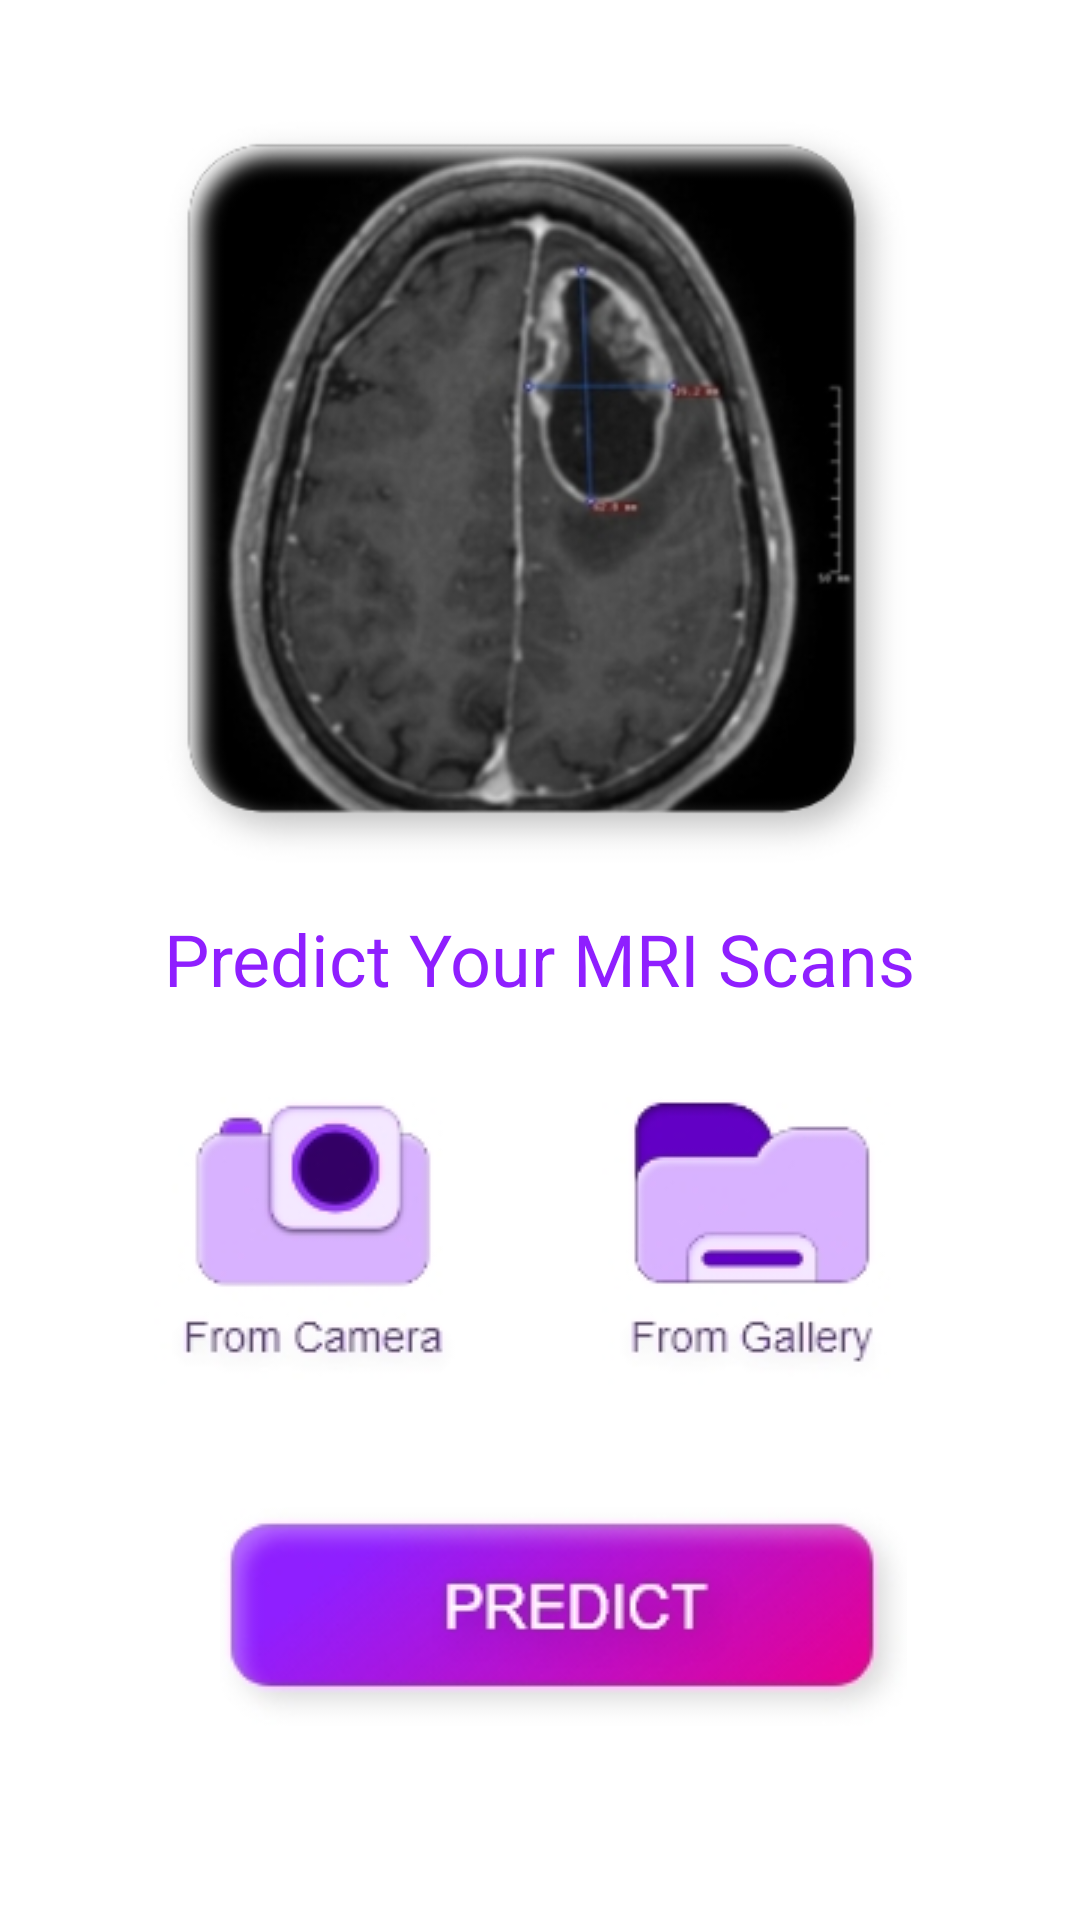

Reconstruct the res/layout file that produces this screen, plus the resources it refers to.
<!-- AndroidManifest.xml: application theme Theme.Brain -->
<!-- res/layout/activity_detect.xml -->
<?xml version="1.0" encoding="utf-8"?>
<androidx.constraintlayout.widget.ConstraintLayout xmlns:android="http://schemas.android.com/apk/res/android"
    xmlns:app="http://schemas.android.com/apk/res-auto"
    xmlns:tools="http://schemas.android.com/tools"
    android:layout_width="match_parent"
    android:layout_height="match_parent"
    tools:context=".Detect">

    <ImageView
        android:id="@+id/imgMri"
        android:layout_width="303dp"
        android:layout_height="256dp"
        android:contentDescription="@string/mri"
        android:src="@drawable/mri"
        app:layout_constraintBottom_toBottomOf="parent"
        app:layout_constraintEnd_toEndOf="parent"
        app:layout_constraintHorizontal_bias="0.472"
        app:layout_constraintStart_toStartOf="parent"
        app:layout_constraintTop_toTopOf="parent"
        app:layout_constraintVertical_bias="0.094" />

    <TextView
        android:layout_width="wrap_content"
        android:layout_height="wrap_content"
        android:text="@string/predict_your_mri_scans"
        android:textColor="#8f1fff"
        android:textSize="24sp"
        app:layout_constraintBottom_toBottomOf="parent"
        app:layout_constraintEnd_toEndOf="parent"
        app:layout_constraintStart_toStartOf="parent"
        app:layout_constraintTop_toTopOf="parent"
        app:layout_constraintVertical_bias="0.499" />

    <ImageButton
        android:id="@+id/btn1"
        android:layout_width="125dp"
        android:layout_height="109dp"
        android:background="@drawable/btnshape"
        android:contentDescription="@string/back2"
        android:src="@drawable/camera"
        app:layout_constraintBottom_toBottomOf="parent"
        app:layout_constraintEnd_toEndOf="parent"
        app:layout_constraintHorizontal_bias="0.178"
        app:layout_constraintStart_toStartOf="parent"
        app:layout_constraintTop_toTopOf="parent"
        app:layout_constraintVertical_bias="0.68"
        tools:ignore="DuplicateSpeakableTextCheck" />

    <ImageButton
        android:id="@+id/btn2"
        android:layout_width="125dp"
        android:layout_height="109dp"
        android:background="@drawable/btnshape"
        android:contentDescription="@string/back2"
        android:src="@drawable/gallery"
        app:layout_constraintBottom_toBottomOf="parent"
        app:layout_constraintEnd_toEndOf="parent"
        app:layout_constraintHorizontal_bias="0.8"
        app:layout_constraintStart_toStartOf="parent"
        app:layout_constraintTop_toTopOf="parent"
        app:layout_constraintVertical_bias="0.68"
        tools:ignore="DuplicateSpeakableTextCheck" />

    <ImageButton
        android:id="@+id/btnPredict"
        android:layout_width="229dp"
        android:layout_height="73dp"
        android:background="@drawable/btnshape"
        android:contentDescription="@string/backal"
        android:src="@drawable/predict"
        app:layout_constraintBottom_toBottomOf="parent"
        app:layout_constraintEnd_toEndOf="parent"
        app:layout_constraintHorizontal_bias="0.56"
        app:layout_constraintStart_toStartOf="parent"
        app:layout_constraintTop_toTopOf="parent"
        app:layout_constraintVertical_bias="0.886" />

    <TextView
        android:id="@+id/output"
        android:layout_width="wrap_content"
        android:layout_height="wrap_content"
        android:textColor="@color/black"
        app:layout_constraintBottom_toBottomOf="parent"
        app:layout_constraintEnd_toEndOf="parent"
        app:layout_constraintHorizontal_bias="0.498"
        app:layout_constraintStart_toStartOf="parent"
        app:layout_constraintTop_toTopOf="parent"
        app:layout_constraintVertical_bias="0.95" />
</androidx.constraintlayout.widget.ConstraintLayout>
<!-- resources referenced by this layout -->
<resources>
  <!-- drawable camera: jpg bitmap (drawable-v24, 6782 bytes) -->
  <!-- drawable gallery: jpg bitmap (drawable-v24, 6135 bytes) -->
  <!-- drawable mri: jpg bitmap (drawable-v24, 41415 bytes) -->
  <!-- drawable predict: jpg bitmap (drawable-v24, 10409 bytes) -->
  <string name="back2">back2</string>
  <string name="backal">backal</string>
  <string name="mri">mri</string>
  <string name="predict_your_mri_scans">Predict Your MRI Scans</string>
  <style name="Theme.Brain" parent="Theme.MaterialComponents.DayNight.NoActionBar">
          
          <item name="colorPrimary">@color/purple_500</item>
          <item name="colorPrimaryVariant">#FDFDFD</item>
          <item name="colorOnPrimary">@color/white</item>
          
          <item name="colorSecondary">@color/teal_200</item>
          <item name="colorSecondaryVariant">@color/teal_700</item>
          <item name="colorOnSecondary">@color/black</item>
          
          <item name="android:statusBarColor" tools:targetApi="l">?attr/colorPrimaryVariant</item>
          
      </style>
  <!-- not gathered from this repository: default colours our renderer supplied (Android Studio template values) -->
  <color name="purple_500">#FF6200EE</color>
  <color name="teal_200">#FF03DAC5</color>
  <color name="teal_700">#FF018786</color>
  <color name="black">#FF000000</color>
  <color name="white">#FFFFFFFF</color>
</resources>
